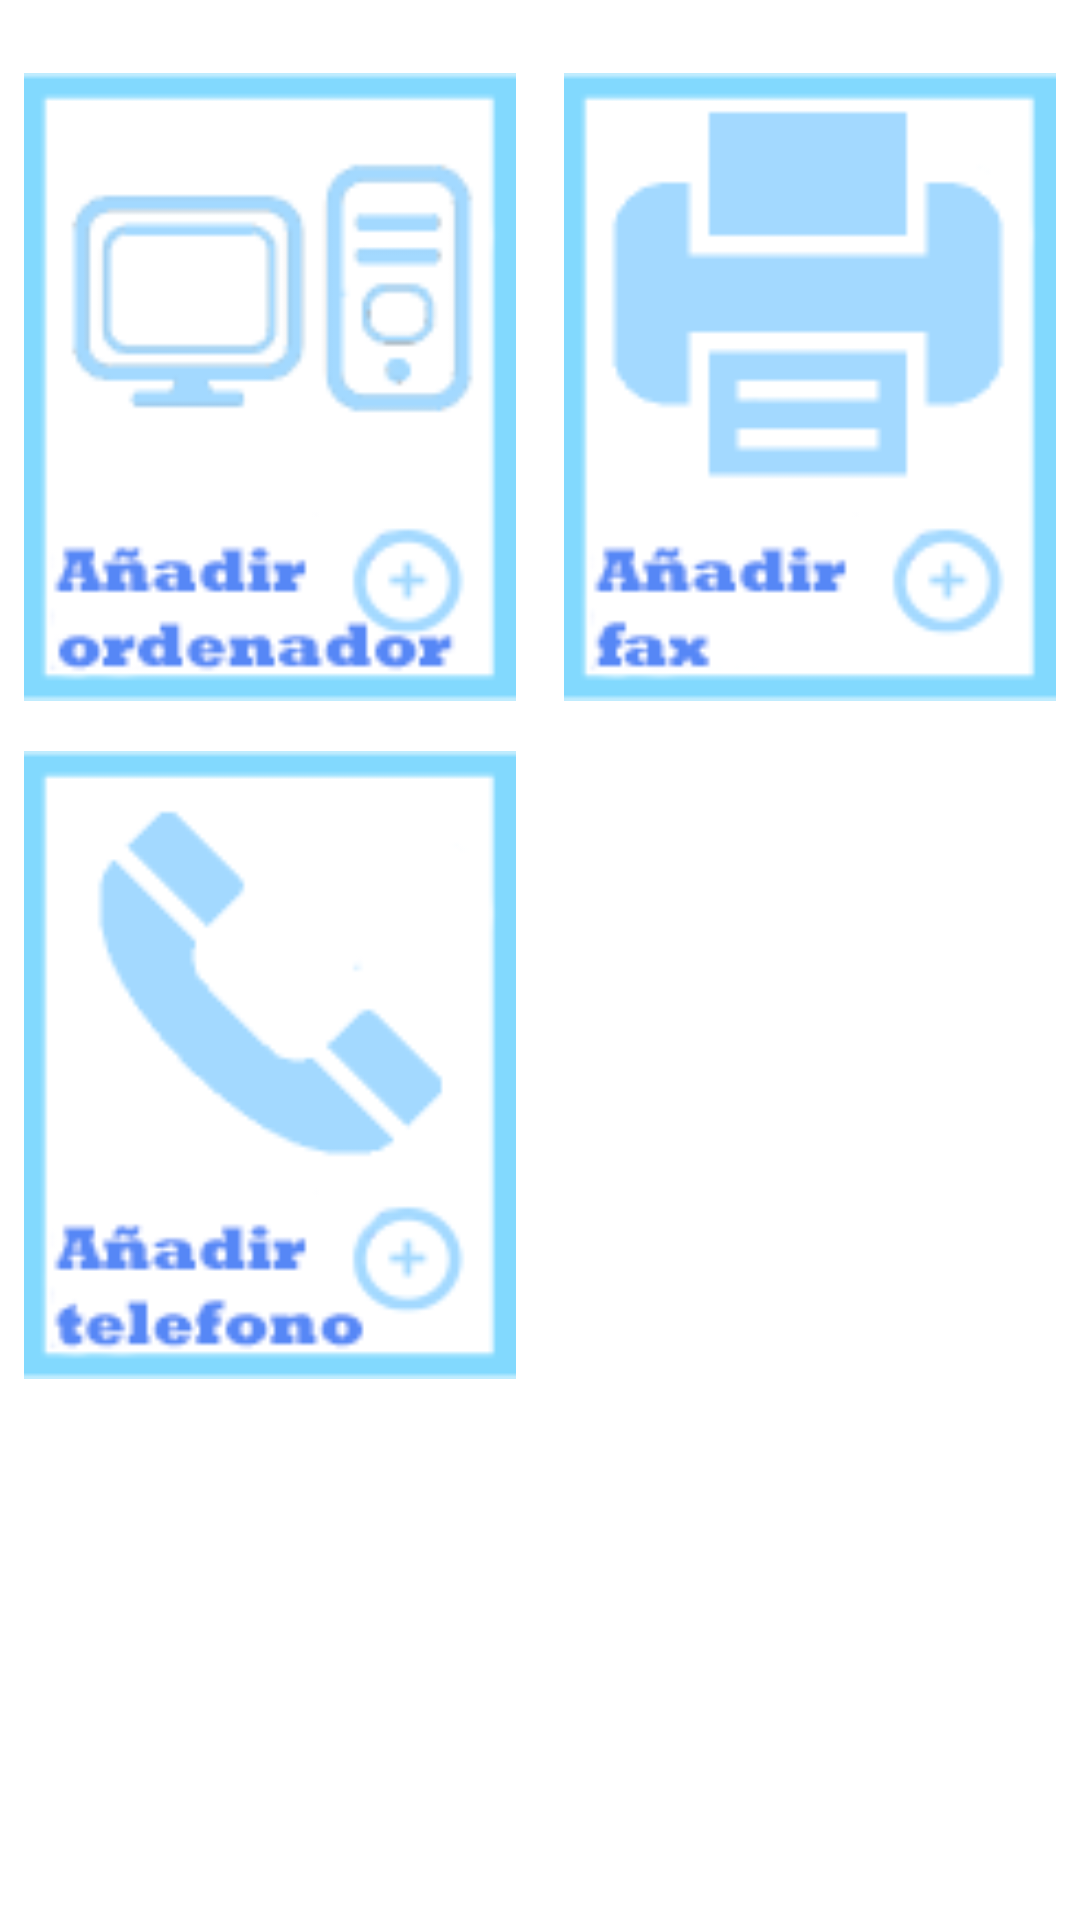

Write the Android layout XML for this screen, with the resource values it uses.
<!-- AndroidManifest.xml: application theme AppTheme -->
<!-- res/layout/activity_domotica_despacho_otros.xml -->
<?xml version="1.0" encoding="utf-8"?>
<ScrollView xmlns:android="http://schemas.android.com/apk/res/android"
    xmlns:app="http://schemas.android.com/apk/res-auto"
    android:layout_width="match_parent"
    android:layout_height="match_parent">

    <android.support.constraint.ConstraintLayout
        android:layout_width="match_parent"
        android:layout_height="wrap_content">

        <LinearLayout
            android:layout_width="match_parent"
            android:layout_height="match_parent"
            android:layout_marginTop="16dp"
            android:layout_marginBottom="16dp"
            android:orientation="horizontal"
            app:layout_constraintBottom_toBottomOf="parent"
            app:layout_constraintEnd_toEndOf="parent"
            app:layout_constraintStart_toStartOf="parent"
            app:layout_constraintTop_toTopOf="parent">

            <LinearLayout
                android:layout_width="match_parent"
                android:layout_height="match_parent"
                android:layout_weight="1"
                android:gravity="center_horizontal"
                android:orientation="vertical">

                <ImageView
                    android:id="@+id/imPC"
                    android:layout_width="match_parent"
                    android:layout_height="210dp"
                    android:layout_margin="8dp"

                    app:srcCompat="@drawable/xx_pc" />

                <ImageView
                    android:id="@+id/imTelefono"
                    android:layout_width="match_parent"
                    android:layout_height="210dp"
                    android:layout_margin="8dp"
                    app:srcCompat="@drawable/xx_tel" />
            </LinearLayout>

            <LinearLayout
                android:layout_width="match_parent"
                android:layout_height="match_parent"
                android:layout_weight="1"
                android:gravity="center_horizontal"
                android:orientation="vertical">

                <ImageView
                    android:id="@+id/imFax"
                    android:layout_width="match_parent"
                    android:layout_height="210dp"
                    android:layout_margin="8dp"
                    app:srcCompat="@drawable/xx_fax" />
            </LinearLayout>
        </LinearLayout>


    </android.support.constraint.ConstraintLayout>
</ScrollView>
<!-- resources referenced by this layout -->
<resources>
  <!-- drawable xx_fax: png bitmap (drawable, 3107 bytes) -->
  <!-- drawable xx_pc: png bitmap (drawable, 5825 bytes) -->
  <!-- drawable xx_tel: png bitmap (drawable, 4039 bytes) -->
  <style name="AppTheme" parent="Theme.MaterialComponents.Light">
          
          <item name="colorPrimary">@color/colorPrimary</item>
          <item name="colorPrimaryDark">@color/colorPrimaryDark</item>
          <item name="colorAccent">@color/colorAccent</item>
      </style>
  <color name="colorPrimary">#3F51B5</color>
  <color name="colorPrimaryDark">#303F9F</color>
  <color name="colorAccent">#B9BBBD</color>
</resources>
